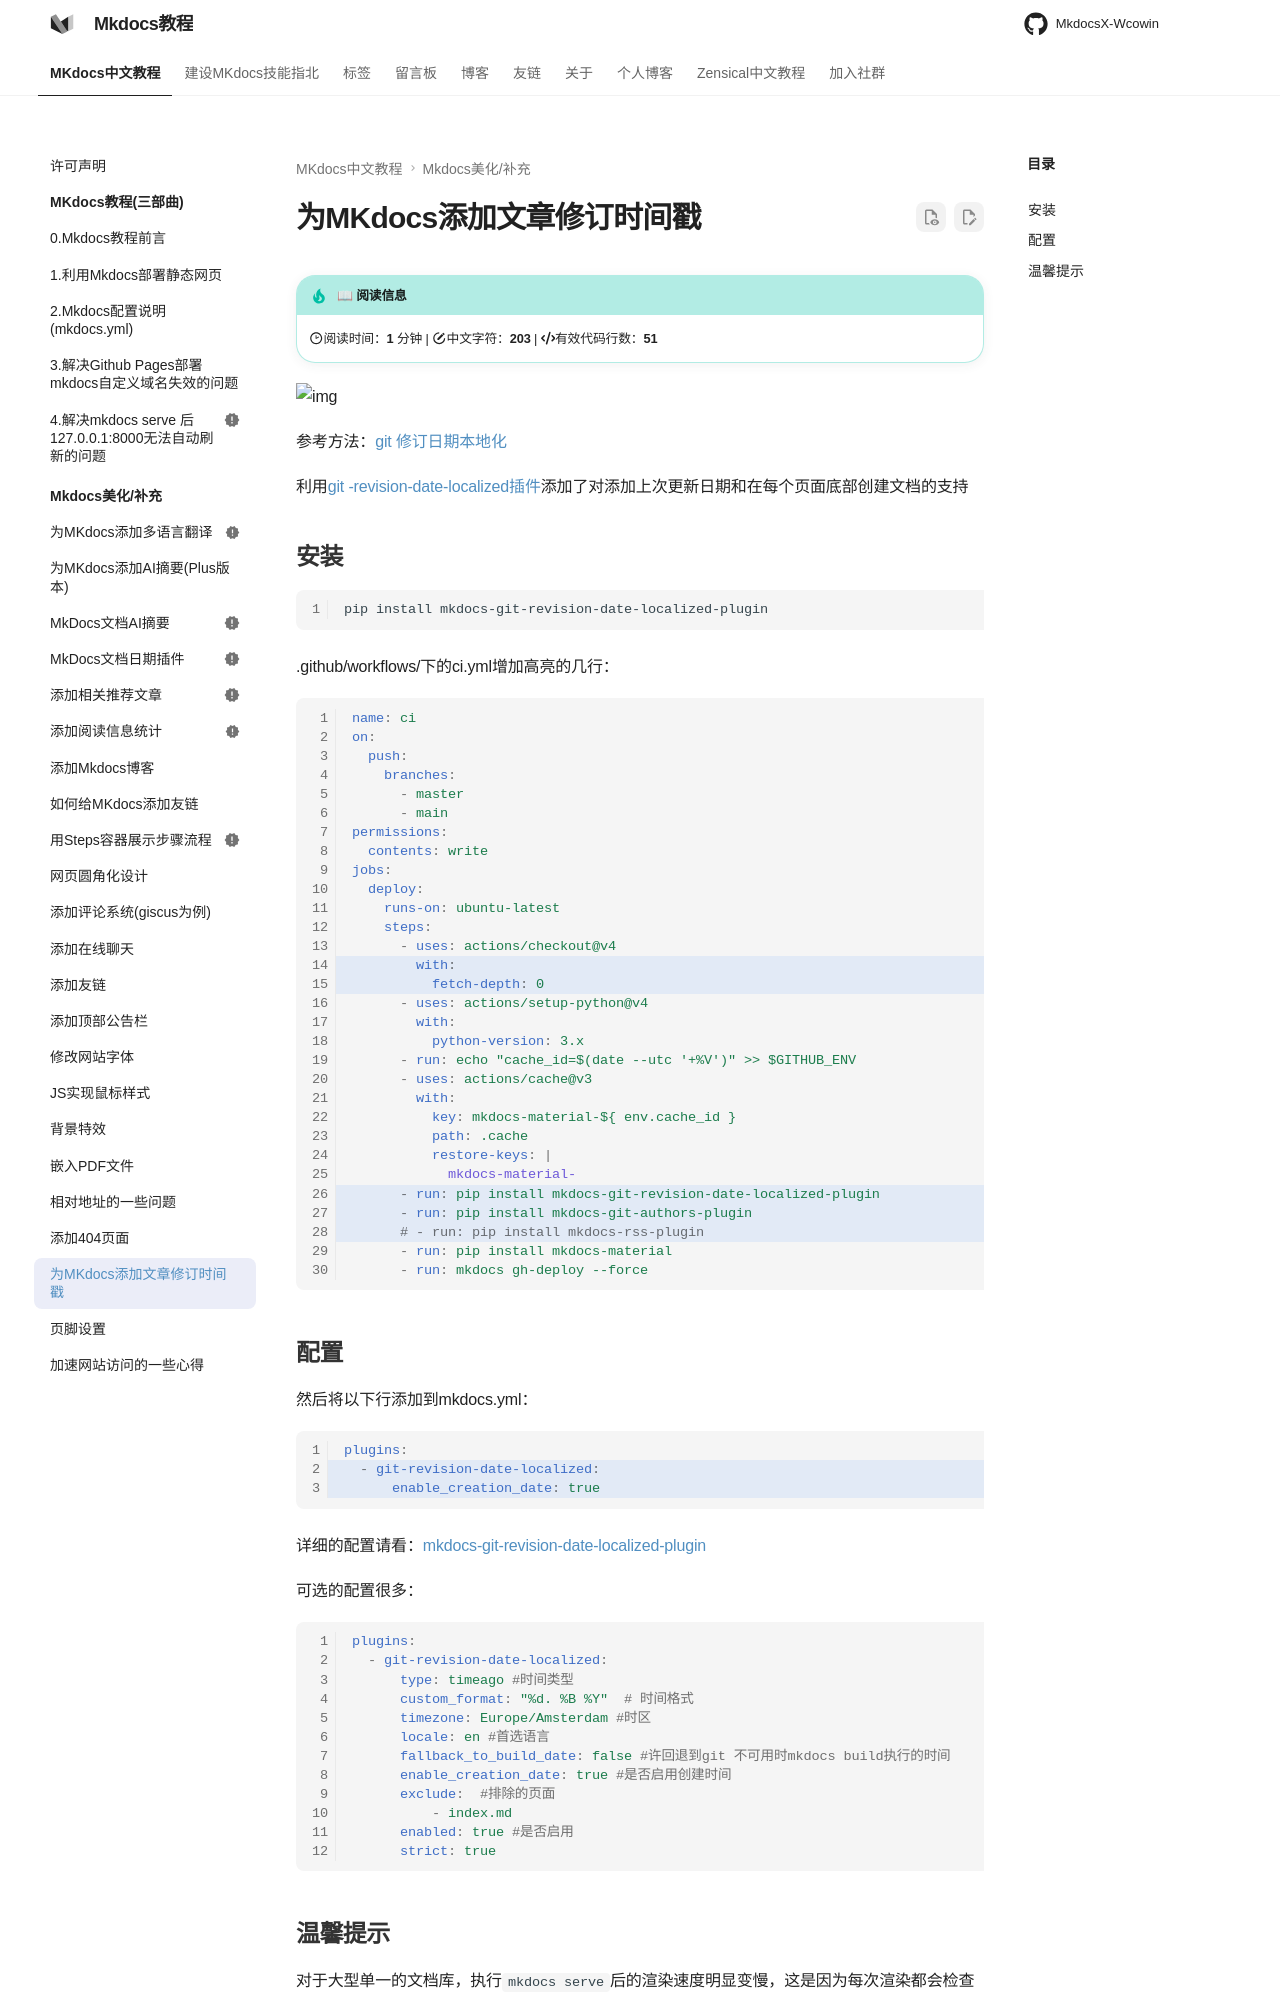

repository: Wcowin/Mkdocs-Wcowin · page: blog/websitebeauty/time/index.html · generator: mkdocs

---
title: 为MKdocs添加文章修订时间戳
tags:
  - Mkdocs
comments: false  #评论，默认不开启
---

![img](https://cn.mcecy.com/image/20240106/ee0ece547112ac1b67fb61ac7f9c1a90.png)  

参考方法：[git 修订日期本地化](https://squidfunk.github.io/mkdocs-material/setup/adding-a-git-repository/#revisioning)

利用[git -revision-date-localized插件](https://github.com/timvink/mkdocs-git-revision-date-localized-plugin)添加了对添加上次更新日期和在每个页面底部创建文档的支持

## 安装

```bash
pip install mkdocs-git-revision-date-localized-plugin
```

.github/workflows/下的ci.yml增加高亮的几行：

```yaml hl_lines="14-15 26-28"
name: ci 
on:
  push:
    branches:
      - master 
      - main
permissions:
  contents: write
jobs:
  deploy:
    runs-on: ubuntu-latest
    steps:
      - uses: actions/checkout@v4
        with:
          fetch-depth: 0
      - uses: actions/setup-python@v4
        with:
          python-version: 3.x
      - run: echo "cache_id=$(date --utc '+%V')" >> $GITHUB_ENV 
      - uses: actions/cache@v3
        with:
          key: mkdocs-material-${ env.cache_id }
          path: .cache
          restore-keys: |
            mkdocs-material-
      - run: pip install mkdocs-git-revision-date-localized-plugin
      - run: pip install mkdocs-git-authors-plugin
      # - run: pip install mkdocs-rss-plugin           
      - run: pip install mkdocs-material 
      - run: mkdocs gh-deploy --force
```
